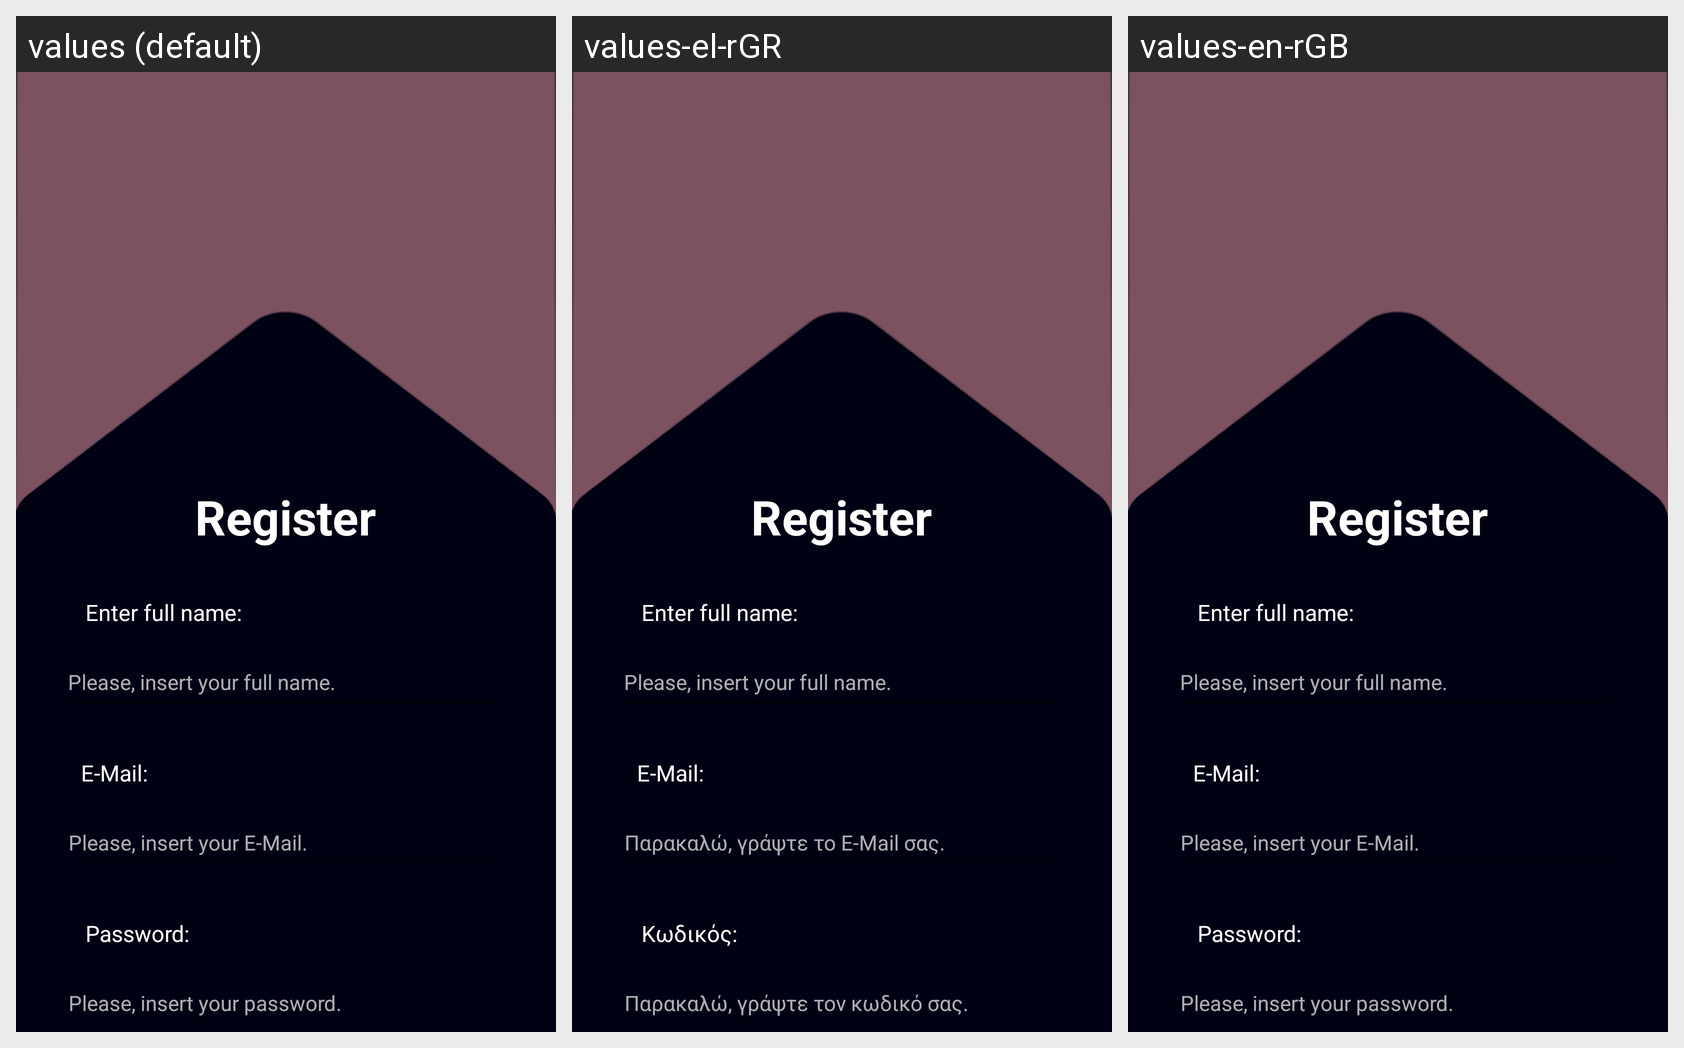

Here is an Android app screen in its default locale and in the app's own translations. Write out the translated-string differences for the strings that appear on this screen.
Android screen res/layout/register.xml rendered under 3 locales, left to right: values (default), values-el-rGR, values-en-rGB. Device: Nexus 5 (rendered at 1080×1920; each locale shown at half size, 540×960, under a caption strip naming it); theme Theme.AppCompat.DayNight.
Strings drawn on this screen, with the default value and each locale's value (text and hints the layout hard-codes, and strings that could not be matched under every locale, appear in the picture but are not listed):

label_email
  values: E-Mail:
  values-el-rGR: E-Mail:
  values-en-rGB: E-Mail:

label_password
  values: Password:
  values-el-rGR: Κωδικός:
  values-en-rGB: Password:

edit_text_email_hint
  values: Please, insert your E-Mail.
  values-el-rGR: Παρακαλώ, γράψτε το E-Mail σας.
  values-en-rGB: Please, insert your E-Mail.

edit_text_password_hint
  values: Please, insert your password.
  values-el-rGR: Παρακαλώ, γράψτε τον κωδικό σας.
  values-en-rGB: Please, insert your password.
